Image classification data set "datasets" (Ron231007/Image-Recognition-and-Classification on GitHub). Class labels (2): apple, banana.

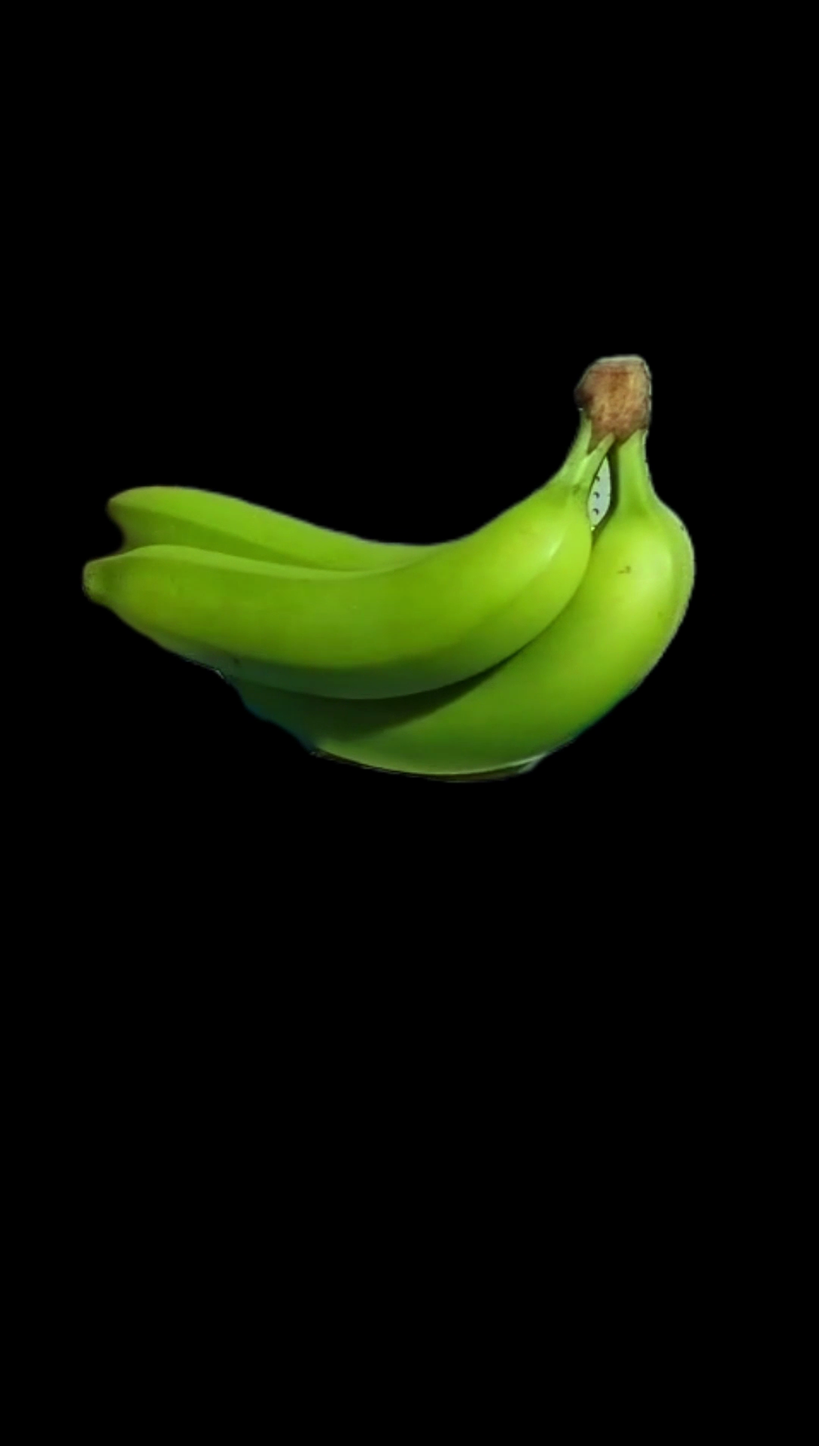
Label: banana

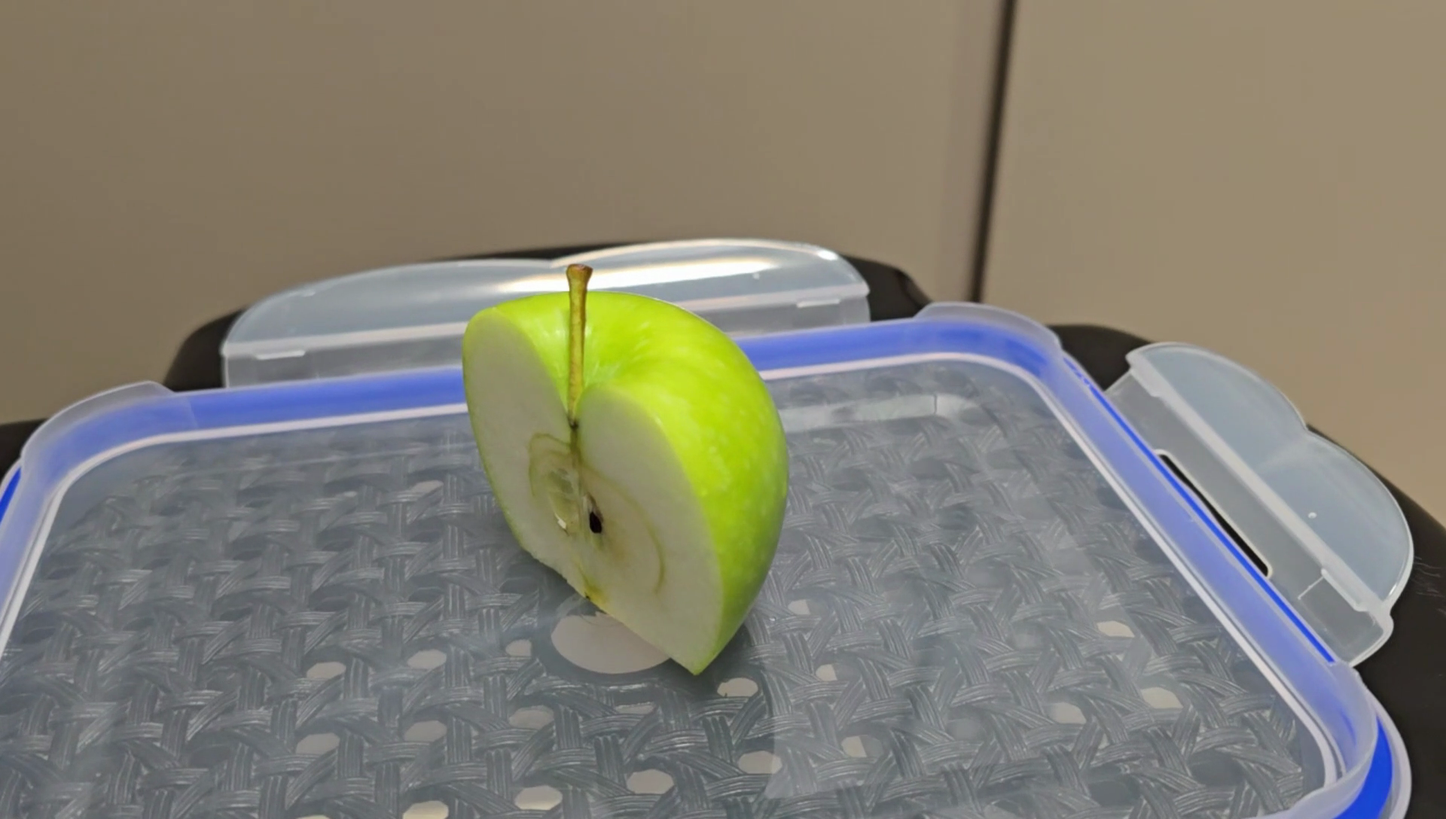
Label: apple

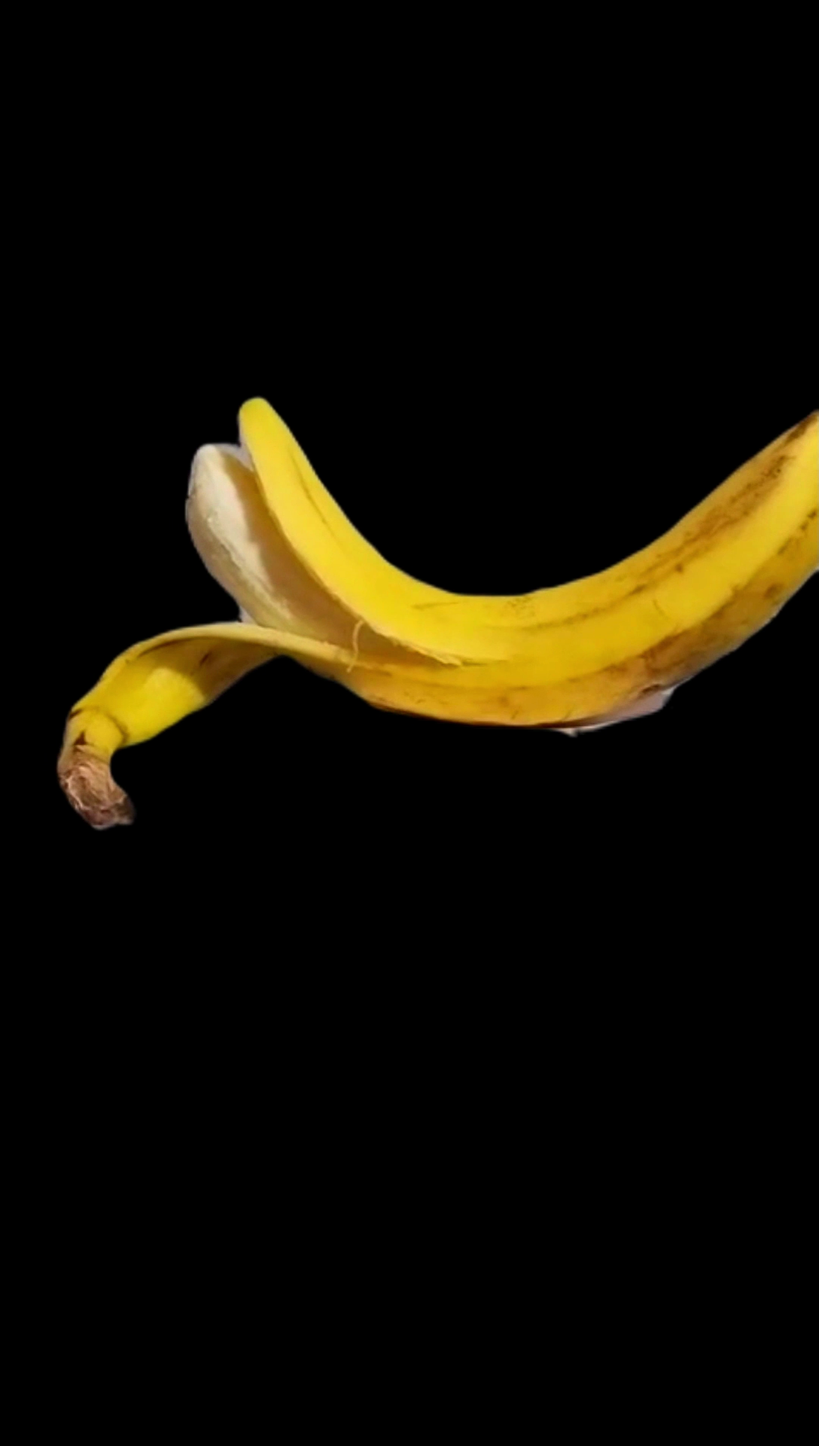
Label: banana

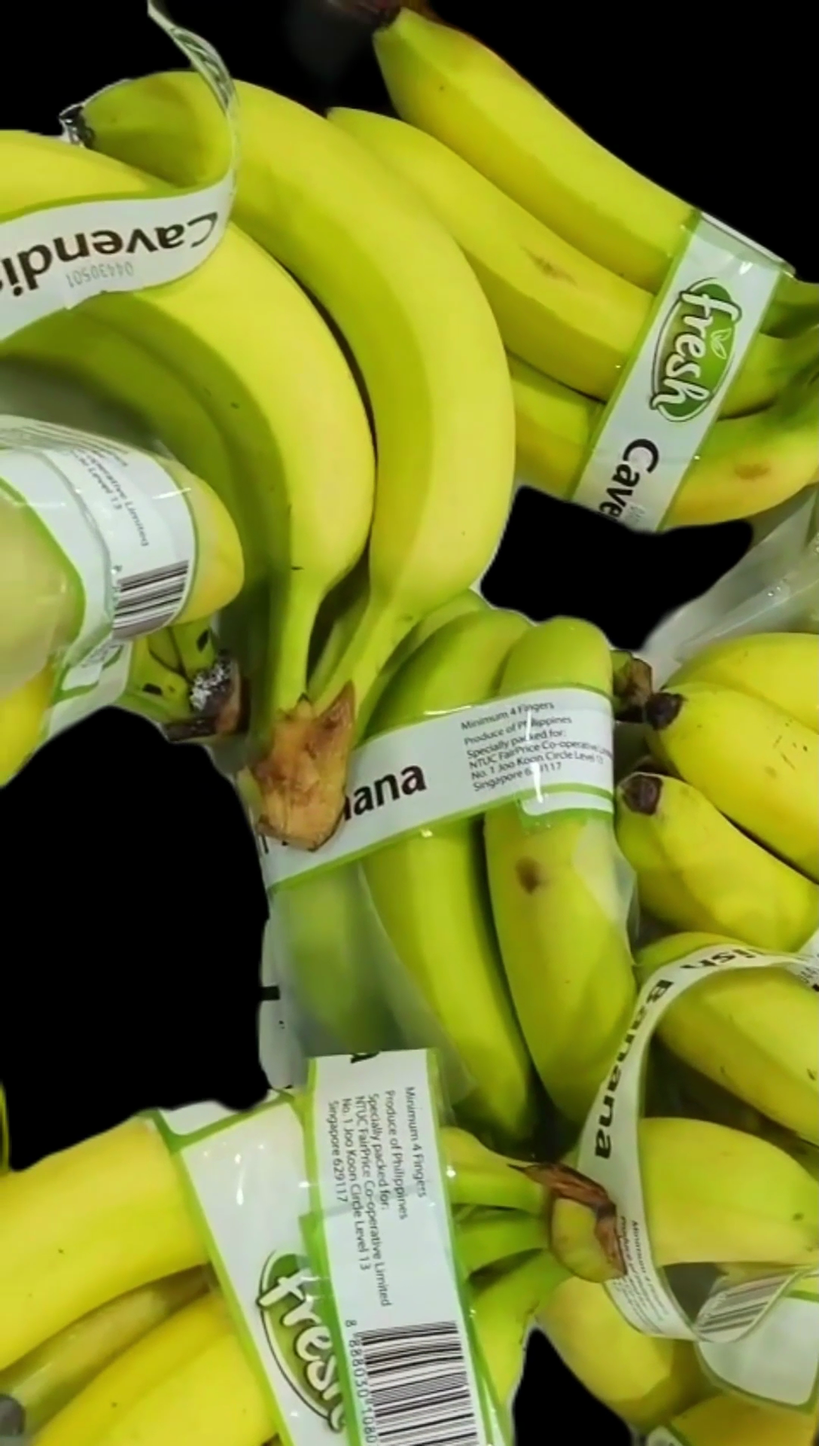
Label: banana

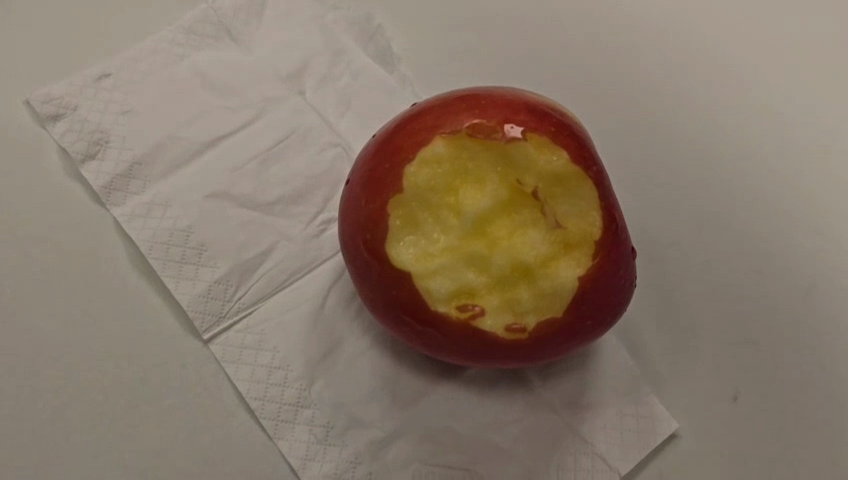
Label: apple

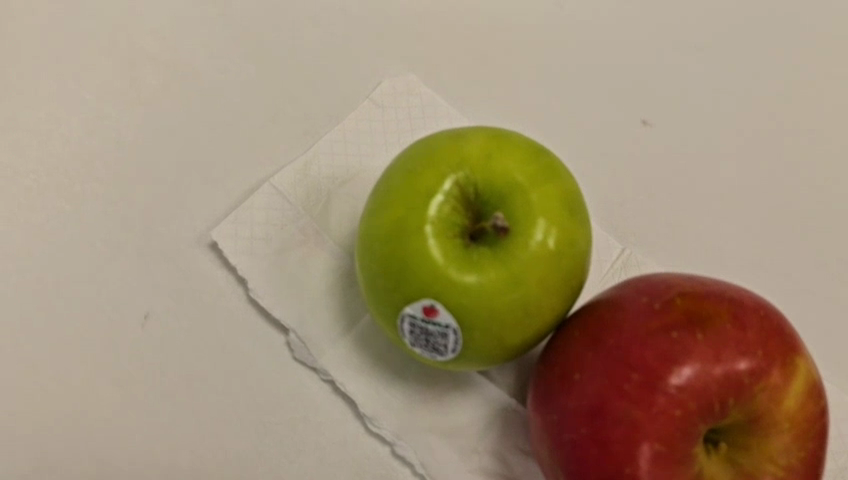
Label: apple
